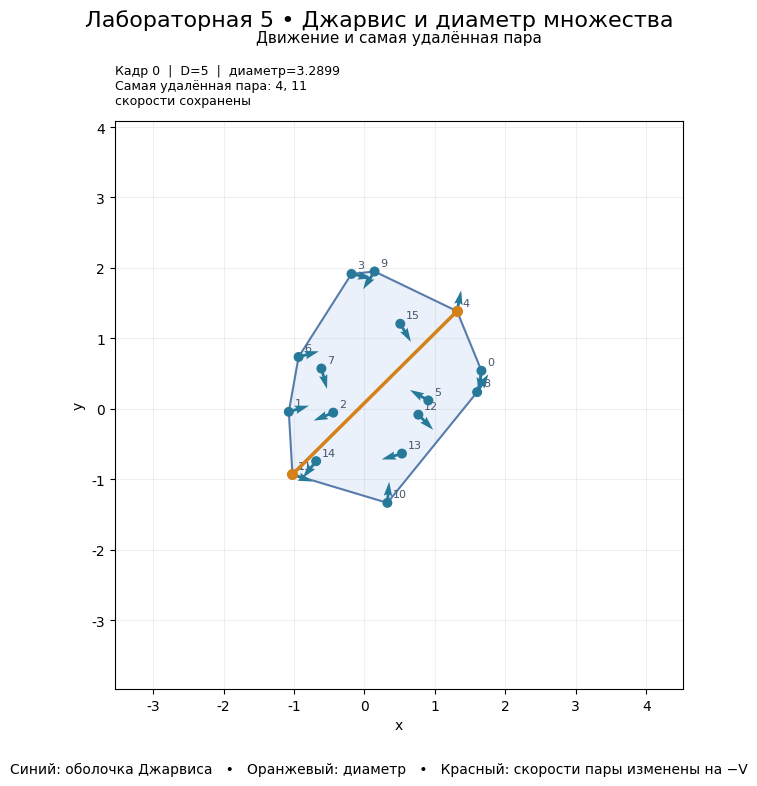

Recreate this plot in Python.
#!/usr/bin/env python3
"""Лабораторная 5: движение точек, оболочка Джарвиса, диаметр множества.

python diameter_lab.py
python diameter_lab.py --mode boundary
python diameter_lab.py --save diameter_demo.gif
python diameter_lab.py --test

На каждом кадре строится оболочка Джарвиса, затем вращающимися калиперами
вычисляется самая удалённая пара. При расстоянии строго больше D только
у этой пары V заменяется на -V. При равных диаметрах выбирается пара
с наименьшими исходными индексами. Пространственных стенок нет.
"""
from __future__ import annotations

import argparse
from dataclasses import dataclass
from pathlib import Path
import numpy as np


def cross(a, b):
    return float(a[0] * b[1] - a[1] * b[0])


def turn(a, b, c):
    return cross(b - a, c - a)


def as_points(points):
    p = np.asarray(points, dtype=float)
    if p.shape == (0,):
        return np.empty((0, 2), dtype=float)
    if p.ndim != 2 or p.shape[1] != 2 or not np.isfinite(p).all():
        raise ValueError('Точки должны образовывать конечный массив (n, 2)')
    return p.copy()


def jarvis_hull(points):
    """Обход Джарвиса за O(nh); вернуть исходные индексы вершин.

    Начало — самая левая, затем нижняя точка. На каждом шаге выбирается
    следующая опорная вершина. Коллинеарные промежуточные точки удаляются.
    Обход против часовой стрелки; начальная вершина в конце не повторяется.
    Повторы координат представляются точкой с минимальным исходным индексом.
    """
    p = as_points(points)
    if len(p) == 0:
        return np.empty(0, dtype=int)
    unique = {}
    for i, s in enumerate(p):
        unique.setdefault(tuple(s), i)
    representatives = list(unique.values())
    if len(representatives) == 1:
        return np.array(representatives, dtype=int)
    start = min(representatives, key=lambda i: (p[i, 0], p[i, 1]))
    current, hull = start, []
    while True:
        hull.append(current)
        candidate = next(i for i in representatives if i != current)
        for i in representatives:
            if i == current or i == candidate:
                continue
            direction = turn(p[current], p[candidate], p[i])
            if (direction < 0 or
                    (direction == 0 and np.dot(p[i] - p[current], p[i] - p[current])
                     > np.dot(p[candidate] - p[current], p[candidate] - p[current]))):
                candidate = i
        current = candidate
        if current == start:
            break
        if len(hull) > len(representatives):
            raise ArithmeticError('Обход Джарвиса не замкнулся')
    return np.array(hull, dtype=int)


def set_diameter(points, hull=None):
    """Диаметр по оболочке: вращающиеся калиперы O(h).

    Вернуть (квадрат диаметра, пару исходных индексов). Для n<2 пара None.
    Противолежащая вершина ищется по максимальной площади треугольника
    с очередной стороной оболочки. Параллельные стороны дают две вершины:
    обе рассматриваются, чтобы не пропустить равные максимумы.
    """
    p = as_points(points)
    if len(p) < 2:
        return 0.0, None
    ids = jarvis_hull(p) if hull is None else np.asarray(hull, dtype=int)
    h = len(ids)
    if h == 1:
        return 0.0, (0, 1)
    best, pair = -1.0, None

    def consider(a, b):
        nonlocal best, pair
        i, k = int(ids[a]), int(ids[b])
        if i == k:
            return
        candidate = tuple(sorted((i, k)))
        d = p[i] - p[k]
        value = float(np.dot(d, d))
        if value > best or (value == best and (pair is None or candidate < pair)):
            best, pair = value, candidate

    if h == 2:
        consider(0, 1)
        return best, pair
    j = 1
    for i in range(h):
        ni = (i + 1) % h
        def area(k):
            return abs(turn(p[ids[i]], p[ids[ni]], p[ids[k]]))
        count = 0
        while area((j + 1) % h) > area(j):
            j = (j + 1) % h
            count += 1
            if count > h:
                raise ArithmeticError('Калиперы: некорректная оболочка')
        consider(i, j)
        consider(ni, j)
        if area((j + 1) % h) == area(j):
            consider(i, (j + 1) % h)
            consider(ni, (j + 1) % h)
    return best, pair


@dataclass(frozen=True)
class Snapshot:
    positions: np.ndarray
    velocities: np.ndarray
    hull: np.ndarray
    pair: tuple[int, int] | None
    diameter: float
    reversed_pair: bool


def simulate(points, velocities, threshold, frames=160, dt=1.0):
    """Измерить диаметр, применить разворот, сохранить состояние кадра.

    Первый кадр проверяет начальные координаты. Далее S += dt*V, затем
    новая оболочка/диаметр и проверка D. Строгое сравнение выполняется по
    квадратам расстояний, без допуска. Условие применяется на каждом кадре,
    даже если диаметр оставался выше D и на предыдущем кадре.
    """
    p, v = as_points(points), as_points(velocities)
    if p.shape != v.shape:
        raise ValueError('На каждую точку нужен один вектор скорости')
    if not np.isfinite(threshold) or threshold < 0:
        raise ValueError('D должен быть конечным и неотрицательным')
    if frames < 1 or not np.isfinite(dt) or dt <= 0:
        raise ValueError('frames >= 1 и dt > 0')
    history = []
    for frame in range(frames):
        if frame:
            p += dt * v
        hull = jarvis_hull(p)
        squared, pair = set_diameter(p, hull)
        reverse = pair is not None and squared > threshold * threshold
        if reverse:
            v[list(pair)] *= -1
        history.append(Snapshot(p.copy(), v.copy(), hull.copy(), pair,
                                float(np.sqrt(squared)), reverse))
    return history


def demo_data(seed=29):
    rng = np.random.default_rng(seed)
    angles = rng.uniform(0, 2 * np.pi, 16)
    radius = rng.uniform(.4, 2., 16)
    points = np.column_stack([radius * np.cos(angles), radius * np.sin(angles)])
    directions = rng.uniform(0, 2 * np.pi, len(points))
    velocities = .075 * np.column_stack([np.cos(directions), np.sin(directions)])
    return points, velocities, 5.0


BOUNDARY_CASES = [
    ('1. Пустое множество', [], [], 2.),
    ('2. Одна точка', [[0., 0.]], [[.08, .04]], 2.),
    ('3. Расстояние точно D', [[0., 0.], [2., 0.]], [[.03125, .015625], [.03125, .015625]], 2.),
    ('4. Расстояние больше D', [[0., 0.], [3., 0.]], [[-.08, 0.], [.08, 0.]], 2.),
    ('5. Совпадающие точки, D = 0', [[0., 0.], [0., 0.], [0., 0.]],
     [[.05, 0.], [.05, 0.], [.05, 0.]], 0.),
    ('6. Коллинеарные точки', [[-2., 0.], [-1., 0.], [0., 0.], [2., 0.]],
     [[-.05, 0.], [0., 0.], [0., 0.], [.05, 0.]], 4.),
]


def make_animation(mode='demo', frames=160, interval=80):
    import matplotlib.pyplot as plt
    from matplotlib.animation import FuncAnimation
    from matplotlib.patches import Polygon
    plt.rcParams.update({'font.family': 'DejaVu Sans', 'font.size': 10})
    if mode == 'demo':
        fig, ax = plt.subplots(figsize=(10, 8))
        p, v, d = demo_data()
        specs = [(ax, 'Движение и самая удалённая пара', p, v, d)]
        fig.suptitle('Лабораторная 5 • Джарвис и диаметр множества', fontsize=16, y=.98)
        fig.subplots_adjust(top=.84, bottom=.13, left=.1, right=.94)
    else:
        fig, axes = plt.subplots(2, 3, figsize=(14, 9))
        specs = [(ax, *case) for ax, case in zip(axes.flat, BOUNDARY_CASES)]
        fig.suptitle('Диаметр множества • Граничные случаи', fontsize=16, y=.98)
        fig.subplots_adjust(top=.83, bottom=.11, hspace=.65, wspace=.3)
    panels = []
    for ax, title, p, v, d in specs:
        history = simulate(p, v, d, frames)
        ax.set_title(title, pad=57, fontsize=11)
        if len(history[0].positions):
            all_positions = np.concatenate([s.positions for s in history])
            low, high = all_positions.min(axis=0), all_positions.max(axis=0)
            # Поле показа квадратное и рассчитано по всей истории;
            # границы рисунка не участвуют в движении.
            center = (low + high) / 2
            half = max(float(np.max(high - low)) / 2 + .5, d / 2 + .5, 1.)
            ax.set_xlim(center[0] - half, center[0] + half)
            ax.set_ylim(center[1] - half, center[1] + half)
        else:
            ax.set_xlim(-2, 2)
            ax.set_ylim(-2, 2)
        ax.set_aspect('equal', adjustable='box')
        ax.set_xlabel('x')
        ax.set_ylabel('y')
        ax.grid(alpha=.2)
        dots = ax.scatter([], [], s=38, zorder=5)
        hull_line, = ax.plot([], [], '-', color='#577caa', lw=1.5, zorder=2)
        pair_line, = ax.plot([], [], '-o', color='#d48119', lw=2.5, ms=7, zorder=6)
        fill = Polygon(np.zeros((3, 2)), facecolor='#eaf1fa', edgecolor='none', zorder=1)
        fill.set_visible(False)
        ax.add_patch(fill)
        initial = history[0]
        arrows = ax.quiver(initial.positions[:, 0], initial.positions[:, 1],
                           initial.velocities[:, 0], initial.velocities[:, 1],
                           angles='xy', scale_units='xy', scale=.25, width=.005,
                           color='#27799a', zorder=4)
        labels = [ax.text(0, 0, str(i), fontsize=8, color='#46566b') for i in range(len(p))]
        trails = [ax.plot([], [], color='#8fb5c5', alpha=.4, lw=1)[0] for _ in p]
        status = ax.text(0, 1.025, '', transform=ax.transAxes, fontsize=9, va='bottom')
        panels.append((history, d, dots, hull_line, pair_line, fill, arrows, labels, trails, status))
    fig.text(.5, .025, 'Синий: оболочка Джарвиса   •   Оранжевый: диаметр   •   Красный: скорости пары изменены на −V',
             ha='center', fontsize=10)

    def update(frame):
        artists = []
        for history, d, dots, hull_line, pair_line, fill, arrows, labels, trails, status in panels:
            snap = history[frame]
            p = snap.positions
            colors = ['#27799a'] * len(p)
            if snap.reversed_pair:
                for i in snap.pair:
                    colors[i] = '#d64d4b'
            dots.set_offsets(p)
            dots.set_color(colors)
            q = p[snap.hull]
            closed = np.vstack([q, q[0]]) if len(q) >= 3 else q
            hull_line.set_data(closed[:, 0], closed[:, 1])
            fill.set_visible(len(q) >= 3)
            if len(q) >= 3:
                fill.set_xy(q)
            pair_points = p[list(snap.pair)] if snap.pair is not None else np.empty((0, 2))
            pair_line.set_data(pair_points[:, 0], pair_points[:, 1])
            pair_line.set_color('#d64d4b' if snap.reversed_pair else '#d48119')
            arrows.set_offsets(p)
            arrows.set_UVC(snap.velocities[:, 0], snap.velocities[:, 1])
            groups = {}
            for i, position in enumerate(p):
                groups.setdefault(tuple(position), []).append(i)
            for members in groups.values():
                for i in members:
                    labels[i].set_visible(i == members[0])
                label = labels[members[0]]
                label.set_text(','.join(map(str, members)))
                label.set_ha('right' if len(members) > 1 else 'left')
                offset = np.array([-.08, .08]) if len(members) > 1 else np.array([.08, .08])
                label.set_position(p[members[0]] + offset)
            for i, trail in enumerate(trails):
                past = np.array([state.positions[i] for state in history[max(0, frame - 20):frame + 1]])
                trail.set_data(past[:, 0], past[:, 1])
            pair = 'нет двух точек' if snap.pair is None else f'{snap.pair[0]}, {snap.pair[1]}'
            event = 'V → −V у пары' if snap.reversed_pair else 'скорости сохранены'
            status.set_text(f'Кадр {frame}  |  D={d:g}  |  диаметр={snap.diameter:.4f}\n'
                            f'Самая удалённая пара: {pair}\n{event}')
            artists.extend([dots, hull_line, pair_line, fill, arrows, status, *labels, *trails])
        return artists

    animation = FuncAnimation(fig, update, frames=frames, interval=interval,
                              repeat=True, blit=False, cache_frame_data=False)
    update(0)
    return fig, animation, update


def run_tests():
    checks = []
    def check(name, condition):
        if not condition:
            raise AssertionError(name)
        checks.append(name)

    cases = [
        ('Пустое множество', [], [], 0., None),
        ('Одна точка', [[1, 2]], [0], 0., None),
        ('Две точки', [[0, 0], [3, 4]], [0, 1], 25., (0, 1)),
        ('Совпадающие точки', [[1, 2], [1, 2], [1, 2]], [0], 0., (0, 1)),
        ('Коллинеарные точки', [[2, 2], [0, 0], [4, 4], [3, 3]], [1, 2], 32., (1, 2)),
        ('Квадрат: равные диаметры', [[0, 0], [4, 0], [4, 4], [0, 4]],
         [0, 1, 2, 3], 32., (0, 2)),
        ('Повторы на оболочке', [[0, 0], [0, 0], [4, 0], [4, 4], [0, 4], [2, 2]],
         [0, 2, 3, 4], 32., (0, 3)),
        ('Почти коллинеарные точки', [[0, 0], [1, 1e-10], [2, 0]], [0, 2, 1], 4., (0, 2)),
    ]
    for name, points, expected_hull, expected_d, expected_pair in cases:
        hull = jarvis_hull(points)
        diameter, pair = set_diameter(points, hull)
        check(name + ': Джарвис', hull.tolist() == expected_hull)
        check(name + ': диаметр/пара', diameter == expected_d and pair == expected_pair)

    def brute_force(p):
        best, pair = 0., None
        for i in range(len(p)):
            for j in range(i + 1, len(p)):
                d = float(np.dot(p[i] - p[j], p[i] - p[j]))
                if pair is None or d > best:
                    best, pair = d, (i, j)
        return best, pair

    rng = np.random.default_rng(17)
    for trial in range(500):
        count = int(rng.integers(0, 65))
        p = (rng.integers(-10, 11, (count, 2)).astype(float) if trial % 2
             else rng.normal(size=(count, 2)))
        hull = jarvis_hull(p)
        best, pair = set_diameter(p, hull)
        expected, expected_pair = brute_force(p)
        assert best == expected and pair == expected_pair, (trial, pair, expected_pair)
        if len(hull) >= 3:
            assert all(turn(p[hull[i - 2]], p[hull[i - 1]], p[hull[i]]) > 0 for i in range(len(hull)))
            for a, b in zip(hull, np.roll(hull, -1)):
                assert all(turn(p[a], p[b], s) >= -1e-10 for s in p)
    check('500 наборов: калиперы совпадают с полным перебором, оболочки выпуклы и охватывают точки', True)
    history = simulate([[0, 0], [2, 0]], [[0, 0], [0, 0]], 2., 4)
    check('Диаметр точно D: нет разворота', not any(s.reversed_pair for s in history))
    _, p, v, d = BOUNDARY_CASES[2]
    history = simulate(p, v, d, 72)
    check('Движение на расстоянии точно D: нет разворота на всех кадрах',
          all(s.diameter == d and not s.reversed_pair for s in history))
    for offset, expected in [(-1e-8, False), (1e-8, True)]:
        history = simulate([[0., 0.], [2. + offset, 0.]], [[0., 0.], [0., 0.]], 2., 1)
        check(f'Диаметр D{offset:+g}: строгое сравнение', history[0].reversed_pair == expected)
    history = simulate([[0, 0], [3, 0]], [[-.1, 0], [.1, 0]], 2., 4)
    check('Диаметр больше D: скорость пары меняет знак', np.allclose(history[0].velocities, [[.1, 0], [-.1, 0]]))
    check('Условие проверяется на каждом кадре', all(s.reversed_pair for s in history))
    history = simulate([[0, 0], [2, 0], [1, 0]], [[-.1, 0], [.1, 0], [.03, .02]], 1., 3)
    check('Скорость третьей точки сохраняется', all(np.allclose(s.velocities[2], [.03, .02]) for s in history))
    history = simulate([[0, 0], [1.8, 0]], [[-.2, 0], [.2, 0]], 2., 2)
    check('Пересечение порога D после шага', not history[0].reversed_pair and history[1].reversed_pair)
    check('Позиции не корректируются при развороте', np.allclose(history[1].positions, [[-.2, 0], [2., 0]]))
    p, v, d = demo_data()
    history = simulate(p, v, d, 180)
    check('Основная демонстрация содержит развороты', any(s.reversed_pair for s in history))
    check('Модули всех скоростей постоянны',
          all(np.allclose(np.linalg.norm(s.velocities, axis=1), np.linalg.norm(v, axis=1)) for s in history))
    for i in range(1, len(history)):
        prev, current = history[i - 1], history[i]
        assert np.allclose(current.positions, prev.positions + prev.velocities)
        expected = prev.velocities.copy()
        if current.reversed_pair:
            expected[list(current.pair)] *= -1
        assert np.allclose(current.velocities, expected)
    check('Каждый шаг и каждый разворот соответствуют модели', True)
    for invalid in [-1., np.nan, np.inf]:
        try:
            simulate([], [], invalid)
        except ValueError:
            pass
        else:
            raise AssertionError('Некорректный D')
    check('Некорректные D отклоняются', True)
    for name in checks:
        print('OK:', name)
    print(f'Итого: {len(checks)} проверок, все пройдены.')


def main():
    parser = argparse.ArgumentParser(description=__doc__)
    parser.add_argument('--mode', choices=['demo', 'boundary'], default='demo')
    parser.add_argument('--frames', type=int, default=160)
    parser.add_argument('--interval', type=int, default=80, help='мс между кадрами')
    parser.add_argument('--save', type=Path, help='GIF или MP4 (MP4 требует ffmpeg)')
    parser.add_argument('--snapshot', type=Path, help='PNG последнего кадра')
    parser.add_argument('--test', action='store_true')
    args = parser.parse_args()
    if args.test:
        run_tests()
        return
    if args.frames < 1 or args.interval <= 0:
        parser.error('--frames >= 1, --interval > 0')
    if args.save or args.snapshot:
        import matplotlib
        matplotlib.use('Agg')
    import matplotlib.pyplot as plt
    fig, anim, update = make_animation(args.mode, args.frames, args.interval)
    if args.save:
        suffix = args.save.suffix.lower()
        if suffix not in ('.gif', '.mp4'):
            parser.error('--save поддерживает GIF или MP4')
        anim.save(args.save, writer='pillow' if suffix == '.gif' else 'ffmpeg',
                  fps=1000 / args.interval, dpi=100)
        print(f'Сохранено: {args.save}')
    if args.snapshot:
        update(args.frames - 1)
        fig.savefig(args.snapshot, dpi=100)
    if not args.save and not args.snapshot:
        plt.show()
    else:
        plt.close(fig)


if __name__ == '__main__':
    main()
